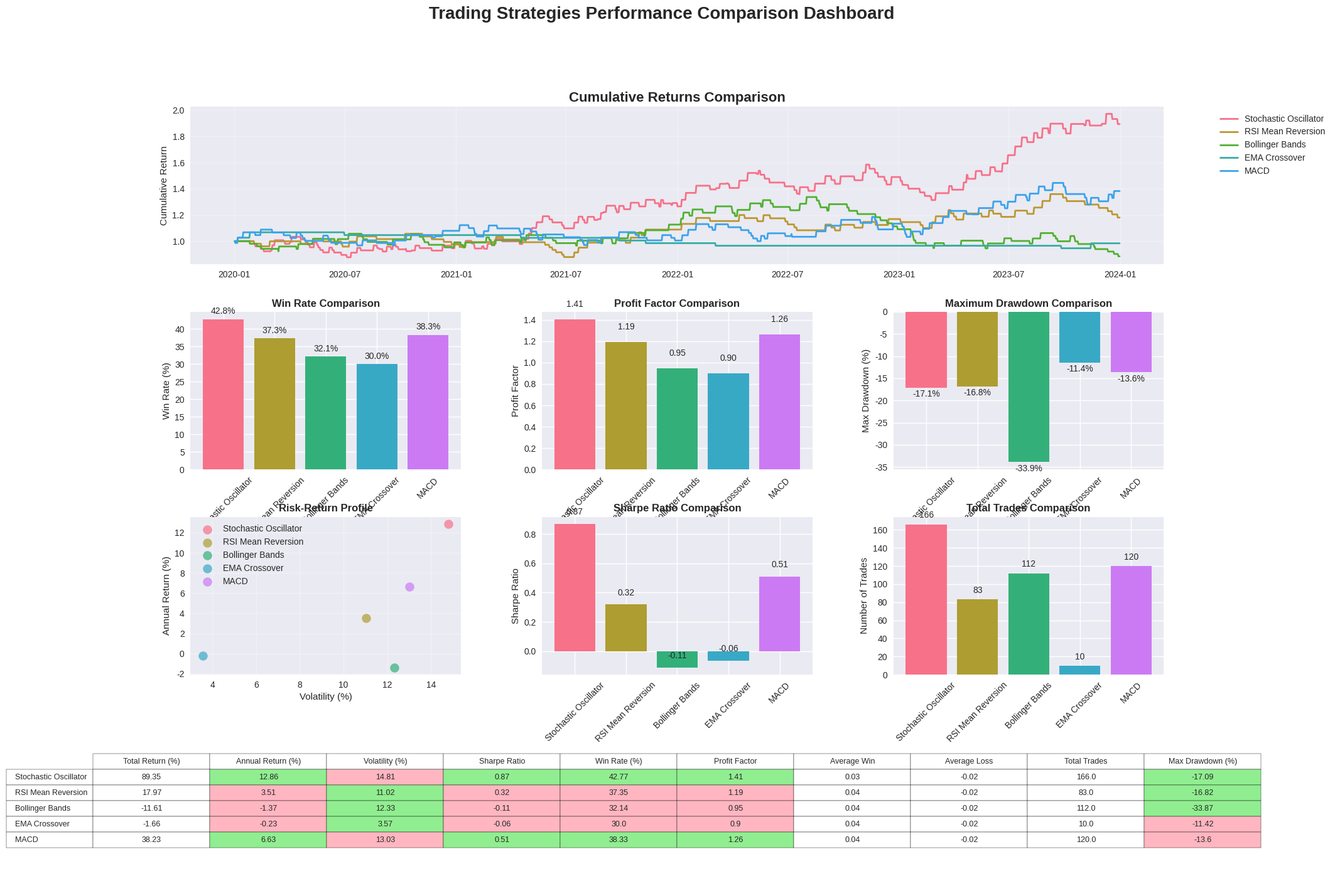

The script that saved this image:
"""
High-Frequency Trading Simulation System
========================================

This module implements a comprehensive trading simulation system that:
1. Imports multiple oscillator strategies
2. Simulates trades with risk management
3. Calculates performance metrics (win rate, profit factor, max drawdown)
4. Provides comparative visualization of strategy performance

Author: Trading Bot Development Team
Date: 2024
"""

import pandas as pd
import numpy as np
import matplotlib.pyplot as plt
import seaborn as sns
from datetime import datetime, timedelta
import warnings
from typing import Dict, List, Tuple, Optional
import sys
import os

# Suppress warnings for cleaner output
warnings.filterwarnings('ignore')

# Set plotting style
plt.style.use('seaborn-v0_8')
sns.set_palette("husl")

class TechnicalIndicators:
    """
    Technical Indicators Class
    Implements various oscillators and indicators for trading strategies
    """
    
    @staticmethod
    def stochastic_oscillator(high: pd.Series, low: pd.Series, close: pd.Series, 
                            k_period: int = 14, d_period: int = 3) -> Tuple[pd.Series, pd.Series]:
        """
        Calculate Stochastic Oscillator
        
        Formula:
        %K = 100 * (C - L_n) / (H_n - L_n)
        %D = SMA of %K over d_period
        
        Parameters:
        -----------
        high, low, close : pd.Series
            Price data
        k_period : int
            Lookback period for %K calculation
        d_period : int
            Smoothing period for %D calculation
            
        Returns:
        --------
        Tuple[pd.Series, pd.Series]
            %K and %D values
        """
        lowest_low = low.rolling(window=k_period).min()
        highest_high = high.rolling(window=k_period).max()
        
        k_percent = 100 * ((close - lowest_low) / (highest_high - lowest_low))
        d_percent = k_percent.rolling(window=d_period).mean()
        
        return k_percent, d_percent
    
    @staticmethod
    def rsi(close: pd.Series, period: int = 14) -> pd.Series:
        """
        Calculate Relative Strength Index (RSI)
        
        Formula:
        RSI = 100 - (100 / (1 + RS))
        RS = Average Gain / Average Loss
        
        Parameters:
        -----------
        close : pd.Series
            Closing prices
        period : int
            Calculation period
            
        Returns:
        --------
        pd.Series
            RSI values
        """
        delta = close.diff()
        gain = (delta.where(delta > 0, 0)).rolling(window=period).mean()
        loss = (-delta.where(delta < 0, 0)).rolling(window=period).mean()
        
        rs = gain / loss
        rsi = 100 - (100 / (1 + rs))
        
        return rsi
    
    @staticmethod
    def bollinger_bands(close: pd.Series, period: int = 20, std_dev: float = 2.0) -> Tuple[pd.Series, pd.Series, pd.Series]:
        """
        Calculate Bollinger Bands
        
        Formula:
        Middle Band = SMA(period)
        Upper Band = Middle Band + (std_dev * σ)
        Lower Band = Middle Band - (std_dev * σ)
        
        Parameters:
        -----------
        close : pd.Series
            Closing prices
        period : int
            Moving average period
        std_dev : float
            Standard deviation multiplier
            
        Returns:
        --------
        Tuple[pd.Series, pd.Series, pd.Series]
            Upper band, middle band (SMA), lower band
        """
        sma = close.rolling(window=period).mean()
        std = close.rolling(window=period).std()
        
        upper_band = sma + (std_dev * std)
        lower_band = sma - (std_dev * std)
        
        return upper_band, sma, lower_band
    
    @staticmethod
    def ema(close: pd.Series, period: int = 50) -> pd.Series:
        """
        Calculate Exponential Moving Average
        
        Formula:
        EMA_t = α * P_t + (1-α) * EMA_{t-1}
        α = 2 / (period + 1)
        
        Parameters:
        -----------
        close : pd.Series
            Closing prices
        period : int
            EMA period
            
        Returns:
        --------
        pd.Series
            EMA values
        """
        return close.ewm(span=period, adjust=False).mean()
    
    @staticmethod
    def macd(close: pd.Series, fast: int = 12, slow: int = 26, signal: int = 9) -> Tuple[pd.Series, pd.Series, pd.Series]:
        """
        Calculate MACD (Moving Average Convergence Divergence)
        
        Formula:
        MACD Line = EMA(12) - EMA(26)
        Signal Line = EMA(9) of MACD Line
        Histogram = MACD Line - Signal Line
        
        Parameters:
        -----------
        close : pd.Series
            Closing prices
        fast, slow, signal : int
            MACD parameters
            
        Returns:
        --------
        Tuple[pd.Series, pd.Series, pd.Series]
            MACD line, signal line, histogram
        """
        ema_fast = close.ewm(span=fast).mean()
        ema_slow = close.ewm(span=slow).mean()
        
        macd_line = ema_fast - ema_slow
        signal_line = macd_line.ewm(span=signal).mean()
        histogram = macd_line - signal_line
        
        return macd_line, signal_line, histogram

class TradingStrategies:
    """
    Trading Strategies Class
    Implements various trading strategies based on technical indicators
    """
    
    def __init__(self, data: pd.DataFrame):
        """
        Initialize with price data
        
        Parameters:
        -----------
        data : pd.DataFrame
            OHLCV data with columns: Open, High, Low, Close, Volume
        """
        self.data = data.copy()
        self.indicators = TechnicalIndicators()
        
    def stochastic_strategy(self, k_period: int = 14, d_period: int = 3, 
                          overbought: float = 80, oversold: float = 20) -> pd.Series:
        """
        Stochastic Oscillator Strategy
        
        Entry Rules:
        - Long: %K crosses above oversold level and %K > %D
        - Short: %K crosses below overbought level and %K < %D
        
        Parameters:
        -----------
        k_period, d_period : int
            Stochastic parameters
        overbought, oversold : float
            Threshold levels
            
        Returns:
        --------
        pd.Series
            Trading signals (1=Long, -1=Short, 0=No position)
        """
        k_percent, d_percent = self.indicators.stochastic_oscillator(
            self.data['High'], self.data['Low'], self.data['Close'], k_period, d_period
        )
        
        signals = pd.Series(0, index=self.data.index)
        
        # Long signals
        long_condition = (
            (k_percent > oversold) & 
            (k_percent.shift(1) <= oversold) & 
            (k_percent > d_percent)
        )
        
        # Short signals
        short_condition = (
            (k_percent < overbought) & 
            (k_percent.shift(1) >= overbought) & 
            (k_percent < d_percent)
        )
        
        signals[long_condition] = 1
        signals[short_condition] = -1
        
        return signals
    
    def rsi_strategy(self, period: int = 14, overbought: float = 70, 
                    oversold: float = 30) -> pd.Series:
        """
        RSI Mean Reversion Strategy
        
        Entry Rules:
        - Long: RSI crosses above oversold level
        - Short: RSI crosses below overbought level
        """
        rsi = self.indicators.rsi(self.data['Close'], period)
        
        signals = pd.Series(0, index=self.data.index)
        
        # Long signals
        long_condition = (rsi > oversold) & (rsi.shift(1) <= oversold)
        
        # Short signals  
        short_condition = (rsi < overbought) & (rsi.shift(1) >= overbought)
        
        signals[long_condition] = 1
        signals[short_condition] = -1
        
        return signals
    
    def bollinger_bands_strategy(self, period: int = 20, std_dev: float = 2.0) -> pd.Series:
        """
        Bollinger Bands Mean Reversion Strategy
        
        Entry Rules:
        - Long: Price touches lower band
        - Short: Price touches upper band
        """
        upper_band, middle_band, lower_band = self.indicators.bollinger_bands(
            self.data['Close'], period, std_dev
        )
        
        signals = pd.Series(0, index=self.data.index)
        
        # Long signals: Price touches lower band
        long_condition = self.data['Close'] <= lower_band
        
        # Short signals: Price touches upper band
        short_condition = self.data['Close'] >= upper_band
        
        signals[long_condition] = 1
        signals[short_condition] = -1
        
        return signals
    
    def ema_crossover_strategy(self, fast_period: int = 50, slow_period: int = 100) -> pd.Series:
        """
        EMA Crossover Strategy
        
        Entry Rules:
        - Long: Fast EMA crosses above Slow EMA
        - Short: Fast EMA crosses below Slow EMA
        """
        ema_fast = self.indicators.ema(self.data['Close'], fast_period)
        ema_slow = self.indicators.ema(self.data['Close'], slow_period)
        
        signals = pd.Series(0, index=self.data.index)
        
        # Long signals: Fast EMA crosses above Slow EMA
        long_condition = (ema_fast > ema_slow) & (ema_fast.shift(1) <= ema_slow.shift(1))
        
        # Short signals: Fast EMA crosses below Slow EMA
        short_condition = (ema_fast < ema_slow) & (ema_fast.shift(1) >= ema_slow.shift(1))
        
        signals[long_condition] = 1
        signals[short_condition] = -1
        
        return signals
    
    def macd_strategy(self, fast: int = 12, slow: int = 26, signal: int = 9) -> pd.Series:
        """
        MACD Strategy
        
        Entry Rules:
        - Long: MACD line crosses above signal line
        - Short: MACD line crosses below signal line
        """
        macd_line, signal_line, histogram = self.indicators.macd(
            self.data['Close'], fast, slow, signal
        )
        
        signals = pd.Series(0, index=self.data.index)
        
        # Long signals: MACD crosses above signal
        long_condition = (macd_line > signal_line) & (macd_line.shift(1) <= signal_line.shift(1))
        
        # Short signals: MACD crosses below signal
        short_condition = (macd_line < signal_line) & (macd_line.shift(1) >= signal_line.shift(1))
        
        signals[long_condition] = 1
        signals[short_condition] = -1
        
        return signals

class RiskManager:
    """
    Risk Management Class
    Implements various risk management techniques
    """
    
    @staticmethod
    def calculate_position_size(account_balance: float, risk_per_trade: float, 
                              stop_loss_pct: float) -> float:
        """
        Calculate position size based on risk management rules
        
        Formula:
        Position Size = (Account Balance * Risk per Trade) / Stop Loss %
        
        Parameters:
        -----------
        account_balance : float
            Current account balance
        risk_per_trade : float
            Risk percentage per trade (e.g., 0.02 for 2%)
        stop_loss_pct : float
            Stop loss percentage (e.g., 0.01 for 1%)
            
        Returns:
        --------
        float
            Position size
        """
        risk_amount = account_balance * risk_per_trade
        position_size = risk_amount / stop_loss_pct
        return min(position_size, account_balance * 0.1)  # Max 10% of account per trade
    
    @staticmethod
    def apply_stop_loss_take_profit(entry_price: float, signal: int, 
                                  stop_loss_pct: float = 0.02, 
                                  take_profit_pct: float = 0.04) -> Tuple[float, float]:
        """
        Calculate stop loss and take profit levels
        
        Parameters:
        -----------
        entry_price : float
            Entry price
        signal : int
            Trading signal (1=Long, -1=Short)
        stop_loss_pct, take_profit_pct : float
            Risk/reward percentages
            
        Returns:
        --------
        Tuple[float, float]
            Stop loss level, take profit level
        """
        if signal == 1:  # Long position
            stop_loss = entry_price * (1 - stop_loss_pct)
            take_profit = entry_price * (1 + take_profit_pct)
        else:  # Short position
            stop_loss = entry_price * (1 + stop_loss_pct)
            take_profit = entry_price * (1 - take_profit_pct)
            
        return stop_loss, take_profit

class PerformanceAnalyzer:
    """
    Performance Analysis Class
    Calculates comprehensive trading performance metrics
    """
    
    @staticmethod
    def calculate_metrics(returns: pd.Series, trades: pd.DataFrame) -> Dict:
        """
        Calculate comprehensive performance metrics
        
        Parameters:
        -----------
        returns : pd.Series
            Strategy returns
        trades : pd.DataFrame
            Individual trade records
            
        Returns:
        --------
        Dict
            Performance metrics dictionary
        """
        # Basic metrics
        total_return = (1 + returns).prod() - 1
        annual_return = (1 + returns.mean()) ** 252 - 1
        volatility = returns.std() * np.sqrt(252)
        sharpe_ratio = annual_return / volatility if volatility > 0 else 0
        
        # Trade-based metrics
        if len(trades) > 0:
            win_rate = (trades['pnl'] > 0).mean()
            profit_factor = trades[trades['pnl'] > 0]['pnl'].sum() / abs(trades[trades['pnl'] <= 0]['pnl'].sum()) if trades[trades['pnl'] <= 0]['pnl'].sum() != 0 else np.inf
            avg_win = trades[trades['pnl'] > 0]['pnl'].mean() if (trades['pnl'] > 0).any() else 0
            avg_loss = trades[trades['pnl'] <= 0]['pnl'].mean() if (trades['pnl'] <= 0).any() else 0
            total_trades = len(trades)
        else:
            win_rate = 0
            profit_factor = 0
            avg_win = 0
            avg_loss = 0
            total_trades = 0
        
        # Drawdown calculation
        cumulative_returns = (1 + returns).cumprod()
        rolling_max = cumulative_returns.expanding().max()
        drawdown = (cumulative_returns - rolling_max) / rolling_max
        max_drawdown = drawdown.min()
        
        return {
            'Total Return (%)': total_return * 100,
            'Annual Return (%)': annual_return * 100,
            'Volatility (%)': volatility * 100,
            'Sharpe Ratio': sharpe_ratio,
            'Win Rate (%)': win_rate * 100,
            'Profit Factor': profit_factor,
            'Average Win': avg_win,
            'Average Loss': avg_loss,
            'Total Trades': total_trades,
            'Max Drawdown (%)': max_drawdown * 100
        }

class TradingSimulator:
    """
    Main Trading Simulation Class
    Orchestrates the entire simulation process
    """
    
    def __init__(self, initial_balance: float = 100000, risk_per_trade: float = 0.02):
        """
        Initialize trading simulator
        
        Parameters:
        -----------
        initial_balance : float
            Starting account balance
        risk_per_trade : float
            Risk percentage per trade
        """
        self.initial_balance = initial_balance
        self.risk_per_trade = risk_per_trade
        self.risk_manager = RiskManager()
        self.performance_analyzer = PerformanceAnalyzer()
        
    def generate_sample_data(self, start_date: str = '2020-01-01', 
                           end_date: str = '2023-12-31', freq: str = 'D') -> pd.DataFrame:
        """
        Generate sample OHLCV data for simulation
        
        Parameters:
        -----------
        start_date, end_date : str
            Date range for data generation
        freq : str
            Data frequency ('D' for daily, 'H' for hourly, etc.)
            
        Returns:
        --------
        pd.DataFrame
            Sample OHLCV data
        """
        np.random.seed(42)  # For reproducible results
        
        date_range = pd.date_range(start=start_date, end=end_date, freq=freq)
        n_periods = len(date_range)
        
        # Generate realistic price data using geometric Brownian motion
        initial_price = 100.0
        mu = 0.0001  # Drift
        sigma = 0.02  # Volatility
        
        # Generate random walk
        returns = np.random.normal(mu, sigma, n_periods)
        price_series = initial_price * np.exp(np.cumsum(returns))
        
        # Create OHLC data
        data = pd.DataFrame(index=date_range)
        data['Close'] = price_series
        
        # Generate realistic OHLC from close prices
        noise = np.random.normal(0, 0.001, n_periods)
        data['Open'] = data['Close'].shift(1).fillna(initial_price) + noise
        
        high_noise = np.abs(np.random.normal(0, 0.005, n_periods))
        low_noise = np.abs(np.random.normal(0, 0.005, n_periods))
        
        data['High'] = np.maximum(data['Open'], data['Close']) + high_noise
        data['Low'] = np.minimum(data['Open'], data['Close']) - low_noise
        
        # Generate volume data
        data['Volume'] = np.random.lognormal(10, 1, n_periods)
        
        return data
    
    def simulate_strategy(self, data: pd.DataFrame, strategy_func, 
                         strategy_name: str, **strategy_params) -> Dict:
        """
        Simulate a trading strategy
        
        Parameters:
        -----------
        data : pd.DataFrame
            OHLCV price data
        strategy_func : callable
            Strategy function to test
        strategy_name : str
            Name of the strategy
        **strategy_params : dict
            Strategy parameters
            
        Returns:
        --------
        Dict
            Simulation results including performance metrics
        """
        print(f"Simulating {strategy_name} strategy...")
        
        # Initialize strategy
        strategy = TradingStrategies(data)
        signals = strategy_func(**strategy_params)
        
        # Initialize tracking variables
        balance = self.initial_balance
        position = 0
        entry_price = 0
        stop_loss = 0
        take_profit = 0
        
        trades = []
        balance_history = [balance]
        returns = []
        
        for i in range(1, len(data)):
            current_price = data['Close'].iloc[i]
            signal = signals.iloc[i]
            
            # Check for exit conditions if in position
            if position != 0:
                exit_trade = False
                exit_price = current_price
                exit_reason = 'Signal'
                
                # Check stop loss and take profit
                if position == 1:  # Long position
                    if current_price <= stop_loss:
                        exit_trade = True
                        exit_price = stop_loss
                        exit_reason = 'Stop Loss'
                    elif current_price >= take_profit:
                        exit_trade = True
                        exit_price = take_profit
                        exit_reason = 'Take Profit'
                elif position == -1:  # Short position
                    if current_price >= stop_loss:
                        exit_trade = True
                        exit_price = stop_loss
                        exit_reason = 'Stop Loss'
                    elif current_price <= take_profit:
                        exit_trade = True
                        exit_price = take_profit
                        exit_reason = 'Take Profit'
                
                # Check for opposing signal
                if signal != 0 and signal != position:
                    exit_trade = True
                    exit_reason = 'Opposing Signal'
                
                # Execute exit
                if exit_trade:
                    if position == 1:  # Close long
                        pnl = (exit_price - entry_price) / entry_price
                    else:  # Close short
                        pnl = (entry_price - exit_price) / entry_price
                    
                    balance *= (1 + pnl)
                    
                    trades.append({
                        'entry_date': data.index[i-1],
                        'exit_date': data.index[i],
                        'entry_price': entry_price,
                        'exit_price': exit_price,
                        'position': position,
                        'pnl': pnl,
                        'exit_reason': exit_reason
                    })
                    
                    position = 0
            
            # Check for new entry signals
            if position == 0 and signal != 0:
                position = signal
                entry_price = current_price
                stop_loss, take_profit = self.risk_manager.apply_stop_loss_take_profit(
                    entry_price, signal
                )
            
            # Calculate period return
            if len(balance_history) > 0:
                period_return = (balance / balance_history[-1]) - 1
                returns.append(period_return)
            else:
                returns.append(0)
            
            balance_history.append(balance)
        
        # Convert to DataFrames
        trades_df = pd.DataFrame(trades)
        returns_series = pd.Series(returns, index=data.index[1:])
        
        # Calculate performance metrics
        metrics = self.performance_analyzer.calculate_metrics(returns_series, trades_df)
        
        return {
            'strategy_name': strategy_name,
            'metrics': metrics,
            'trades': trades_df,
            'returns': returns_series,
            'balance_history': balance_history,
            'final_balance': balance
        }
    
    def run_all_strategies(self, data: pd.DataFrame) -> Dict:
        """
        Run all available strategies on the given data
        
        Parameters:
        -----------
        data : pd.DataFrame
            OHLCV price data
            
        Returns:
        --------
        Dict
            Results for all strategies
        """
        strategy_manager = TradingStrategies(data)
        
        strategies_config = {
            'Stochastic Oscillator': {
                'func': strategy_manager.stochastic_strategy,
                'params': {'k_period': 14, 'd_period': 3, 'overbought': 80, 'oversold': 20}
            },
            'RSI Mean Reversion': {
                'func': strategy_manager.rsi_strategy,
                'params': {'period': 14, 'overbought': 70, 'oversold': 30}
            },
            'Bollinger Bands': {
                'func': strategy_manager.bollinger_bands_strategy,
                'params': {'period': 20, 'std_dev': 2.0}
            },
            'EMA Crossover': {
                'func': strategy_manager.ema_crossover_strategy,
                'params': {'fast_period': 50, 'slow_period': 100}
            },
            'MACD': {
                'func': strategy_manager.macd_strategy,
                'params': {'fast': 12, 'slow': 26, 'signal': 9}
            }
        }
        
        results = {}
        
        for strategy_name, config in strategies_config.items():
            try:
                result = self.simulate_strategy(
                    data, 
                    config['func'], 
                    strategy_name, 
                    **config['params']
                )
                results[strategy_name] = result
            except Exception as e:
                print(f"Error simulating {strategy_name}: {str(e)}")
                continue
        
        return results
    
    def create_performance_visualization(self, results: Dict) -> None:
        """
        Create comprehensive performance visualization
        
        Parameters:
        -----------
        results : Dict
            Results from all strategy simulations
        """
        # Set up the plotting layout
        fig = plt.figure(figsize=(20, 16))
        gs = fig.add_gridspec(4, 3, hspace=0.3, wspace=0.3)
        
        # 1. Cumulative Returns Comparison
        ax1 = fig.add_subplot(gs[0, :])
        for strategy_name, result in results.items():
            cumulative_returns = (1 + result['returns']).cumprod()
            ax1.plot(cumulative_returns.index, cumulative_returns.values, 
                    label=strategy_name, linewidth=2)
        
        ax1.set_title('Cumulative Returns Comparison', fontsize=16, fontweight='bold')
        ax1.set_ylabel('Cumulative Return')
        ax1.legend(bbox_to_anchor=(1.05, 1), loc='upper left')
        ax1.grid(True, alpha=0.3)
        
        # 2. Performance Metrics Comparison
        metrics_df = pd.DataFrame({name: result['metrics'] for name, result in results.items()}).T
        
        # Win Rate
        ax2 = fig.add_subplot(gs[1, 0])
        bars = ax2.bar(metrics_df.index, metrics_df['Win Rate (%)'], color=sns.color_palette("husl", len(metrics_df)))
        ax2.set_title('Win Rate Comparison', fontweight='bold')
        ax2.set_ylabel('Win Rate (%)')
        ax2.tick_params(axis='x', rotation=45)
        
        # Add value labels on bars
        for bar in bars:
            height = bar.get_height()
            ax2.text(bar.get_x() + bar.get_width()/2., height + 1,
                    f'{height:.1f}%', ha='center', va='bottom')
        
        # Profit Factor
        ax3 = fig.add_subplot(gs[1, 1])
        bars = ax3.bar(metrics_df.index, metrics_df['Profit Factor'], color=sns.color_palette("husl", len(metrics_df)))
        ax3.set_title('Profit Factor Comparison', fontweight='bold')
        ax3.set_ylabel('Profit Factor')
        ax3.tick_params(axis='x', rotation=45)
        
        # Add value labels on bars
        for bar in bars:
            height = bar.get_height()
            ax3.text(bar.get_x() + bar.get_width()/2., height + 0.1,
                    f'{height:.2f}', ha='center', va='bottom')
        
        # Maximum Drawdown
        ax4 = fig.add_subplot(gs[1, 2])
        bars = ax4.bar(metrics_df.index, metrics_df['Max Drawdown (%)'], color=sns.color_palette("husl", len(metrics_df)))
        ax4.set_title('Maximum Drawdown Comparison', fontweight='bold')
        ax4.set_ylabel('Max Drawdown (%)')
        ax4.tick_params(axis='x', rotation=45)
        
        # Add value labels on bars
        for bar in bars:
            height = bar.get_height()
            ax4.text(bar.get_x() + bar.get_width()/2., height - 0.5,
                    f'{height:.1f}%', ha='center', va='top')
        
        # 3. Risk-Return Scatter Plot
        ax5 = fig.add_subplot(gs[2, 0])
        for i, (strategy_name, result) in enumerate(results.items()):
            annual_return = result['metrics']['Annual Return (%)']
            volatility = result['metrics']['Volatility (%)']
            ax5.scatter(volatility, annual_return, s=100, 
                       label=strategy_name, alpha=0.7, color=sns.color_palette("husl", len(results))[i])
        
        ax5.set_title('Risk-Return Profile', fontweight='bold')
        ax5.set_xlabel('Volatility (%)')
        ax5.set_ylabel('Annual Return (%)')
        ax5.grid(True, alpha=0.3)
        ax5.legend()
        
        # 4. Sharpe Ratio Comparison
        ax6 = fig.add_subplot(gs[2, 1])
        bars = ax6.bar(metrics_df.index, metrics_df['Sharpe Ratio'], color=sns.color_palette("husl", len(metrics_df)))
        ax6.set_title('Sharpe Ratio Comparison', fontweight='bold')
        ax6.set_ylabel('Sharpe Ratio')
        ax6.tick_params(axis='x', rotation=45)
        
        # Add value labels on bars
        for bar in bars:
            height = bar.get_height()
            ax6.text(bar.get_x() + bar.get_width()/2., height + 0.05,
                    f'{height:.2f}', ha='center', va='bottom')
        
        # 5. Total Trades Comparison
        ax7 = fig.add_subplot(gs[2, 2])
        bars = ax7.bar(metrics_df.index, metrics_df['Total Trades'], color=sns.color_palette("husl", len(metrics_df)))
        ax7.set_title('Total Trades Comparison', fontweight='bold')
        ax7.set_ylabel('Number of Trades')
        ax7.tick_params(axis='x', rotation=45)
        
        # Add value labels on bars
        for bar in bars:
            height = bar.get_height()
            ax7.text(bar.get_x() + bar.get_width()/2., height + 5,
                    f'{int(height)}', ha='center', va='bottom')
        
        # 6. Performance Summary Table
        ax8 = fig.add_subplot(gs[3, :])
        ax8.axis('tight')
        ax8.axis('off')
        
        # Format metrics for display
        display_metrics = metrics_df.round(2)
        
        table = ax8.table(cellText=display_metrics.values,
                         rowLabels=display_metrics.index,
                         colLabels=display_metrics.columns,
                         cellLoc='center',
                         loc='center')
        
        table.auto_set_font_size(False)
        table.set_fontsize(9)
        table.scale(1.2, 1.5)
        
        # Color code the cells based on performance
        for i in range(len(display_metrics)):
            for j in range(len(display_metrics.columns)):
                cell = table[(i+1, j)]
                if display_metrics.columns[j] in ['Win Rate (%)', 'Profit Factor', 'Annual Return (%)', 'Sharpe Ratio']:
                    # Higher is better - green gradient
                    cell.set_facecolor('#90EE90' if display_metrics.iloc[i, j] > display_metrics.iloc[:, j].median() else '#FFB6C1')
                elif display_metrics.columns[j] in ['Max Drawdown (%)', 'Volatility (%)']:
                    # Lower is better - reverse color
                    cell.set_facecolor('#FFB6C1' if display_metrics.iloc[i, j] > display_metrics.iloc[:, j].median() else '#90EE90')
        
        plt.suptitle('Trading Strategies Performance Comparison Dashboard', 
                    fontsize=20, fontweight='bold', y=0.98)
        
        plt.tight_layout()
        plt.show()
    
    def print_summary_report(self, results: Dict) -> None:
        """
        Print a comprehensive summary report
        
        Parameters:
        -----------
        results : Dict
            Results from all strategy simulations
        """
        print("\n" + "="*80)
        print("TRADING SIMULATION SUMMARY REPORT")
        print("="*80)
        print(f"Initial Balance: ${self.initial_balance:,.2f}")
        print(f"Risk per Trade: {self.risk_per_trade*100:.1f}%")
        print(f"Simulation Period: {len(list(results.values())[0]['returns'])} periods")
        print("\n" + "-"*80)
        
        # Rank strategies by different metrics
        metrics_df = pd.DataFrame({name: result['metrics'] for name, result in results.items()}).T
        
        print("\n🏆 STRATEGY RANKINGS:")
        print("-"*40)
        
        rankings = {
            'Total Return': metrics_df['Total Return (%)'].sort_values(ascending=False),
            'Sharpe Ratio': metrics_df['Sharpe Ratio'].sort_values(ascending=False),
            'Win Rate': metrics_df['Win Rate (%)'].sort_values(ascending=False),
            'Profit Factor': metrics_df['Profit Factor'].sort_values(ascending=False),
            'Min Drawdown': metrics_df['Max Drawdown (%)'].sort_values(ascending=True)
        }
        
        for metric, ranking in rankings.items():
            print(f"\n{metric}:")
            for i, (strategy, value) in enumerate(ranking.head(3).items(), 1):
                if metric == 'Min Drawdown':
                    print(f"  {i}. {strategy}: {value:.2f}%")
                else:
                    print(f"  {i}. {strategy}: {value:.2f}")
        
        # Best overall strategy (simple scoring)
        print("\n" + "-"*40)
        print("🥇 BEST OVERALL STRATEGY:")
        
        # Normalize metrics for scoring (0-1 scale)
        normalized_metrics = metrics_df.copy()
        for col in ['Total Return (%)', 'Sharpe Ratio', 'Win Rate (%)', 'Profit Factor']:
            normalized_metrics[col] = (normalized_metrics[col] - normalized_metrics[col].min()) / (normalized_metrics[col].max() - normalized_metrics[col].min())
        
        # Invert drawdown (lower is better)
        normalized_metrics['Max Drawdown (%)'] = 1 - (normalized_metrics['Max Drawdown (%)'] - normalized_metrics['Max Drawdown (%)'].min()) / (normalized_metrics['Max Drawdown (%)'].max() - normalized_metrics['Max Drawdown (%)'].min())
        
        # Calculate composite score
        score_weights = {
            'Total Return (%)': 0.3,
            'Sharpe Ratio': 0.25,
            'Win Rate (%)': 0.2,
            'Profit Factor': 0.15,
            'Max Drawdown (%)': 0.1
        }
        
        composite_scores = pd.Series(0, index=normalized_metrics.index)
        for metric, weight in score_weights.items():
            composite_scores += normalized_metrics[metric] * weight
        
        best_strategy = composite_scores.idxmax()
        print(f"Winner: {best_strategy} (Score: {composite_scores[best_strategy]:.3f})")
        
        # Final balance comparison
        print(f"\n💰 FINAL BALANCE COMPARISON:")
        print("-"*40)
        for strategy_name, result in sorted(results.items(), key=lambda x: x[1]['final_balance'], reverse=True):
            pnl = ((result['final_balance'] / self.initial_balance) - 1) * 100
            print(f"{strategy_name:20}: ${result['final_balance']:10,.2f} ({pnl:+6.2f}%)")
        
        print("\n" + "="*80)

def main():
    """
    Main function to run the trading simulation
    """
    print("🚀 High-Frequency Trading Simulation System")
    print("=" * 50)
    
    # Initialize simulator
    simulator = TradingSimulator(initial_balance=100000, risk_per_trade=0.02)
    
    # Generate sample data
    print("📊 Generating sample market data...")
    data = simulator.generate_sample_data(
        start_date='2020-01-01', 
        end_date='2023-12-31', 
        freq='D'
    )
    print(f"Generated {len(data)} periods of data")
    
    # Run all strategies
    print("\n🔄 Running strategy simulations...")
    results = simulator.run_all_strategies(data)
    
    # Print summary report
    simulator.print_summary_report(results)
    
    # Create visualization
    print("\n📈 Creating performance dashboard...")
    simulator.create_performance_visualization(results)
    
    print("\n✅ Simulation completed successfully!")
    return results

if __name__ == "__main__":
    # Run the simulation
    simulation_results = main()
